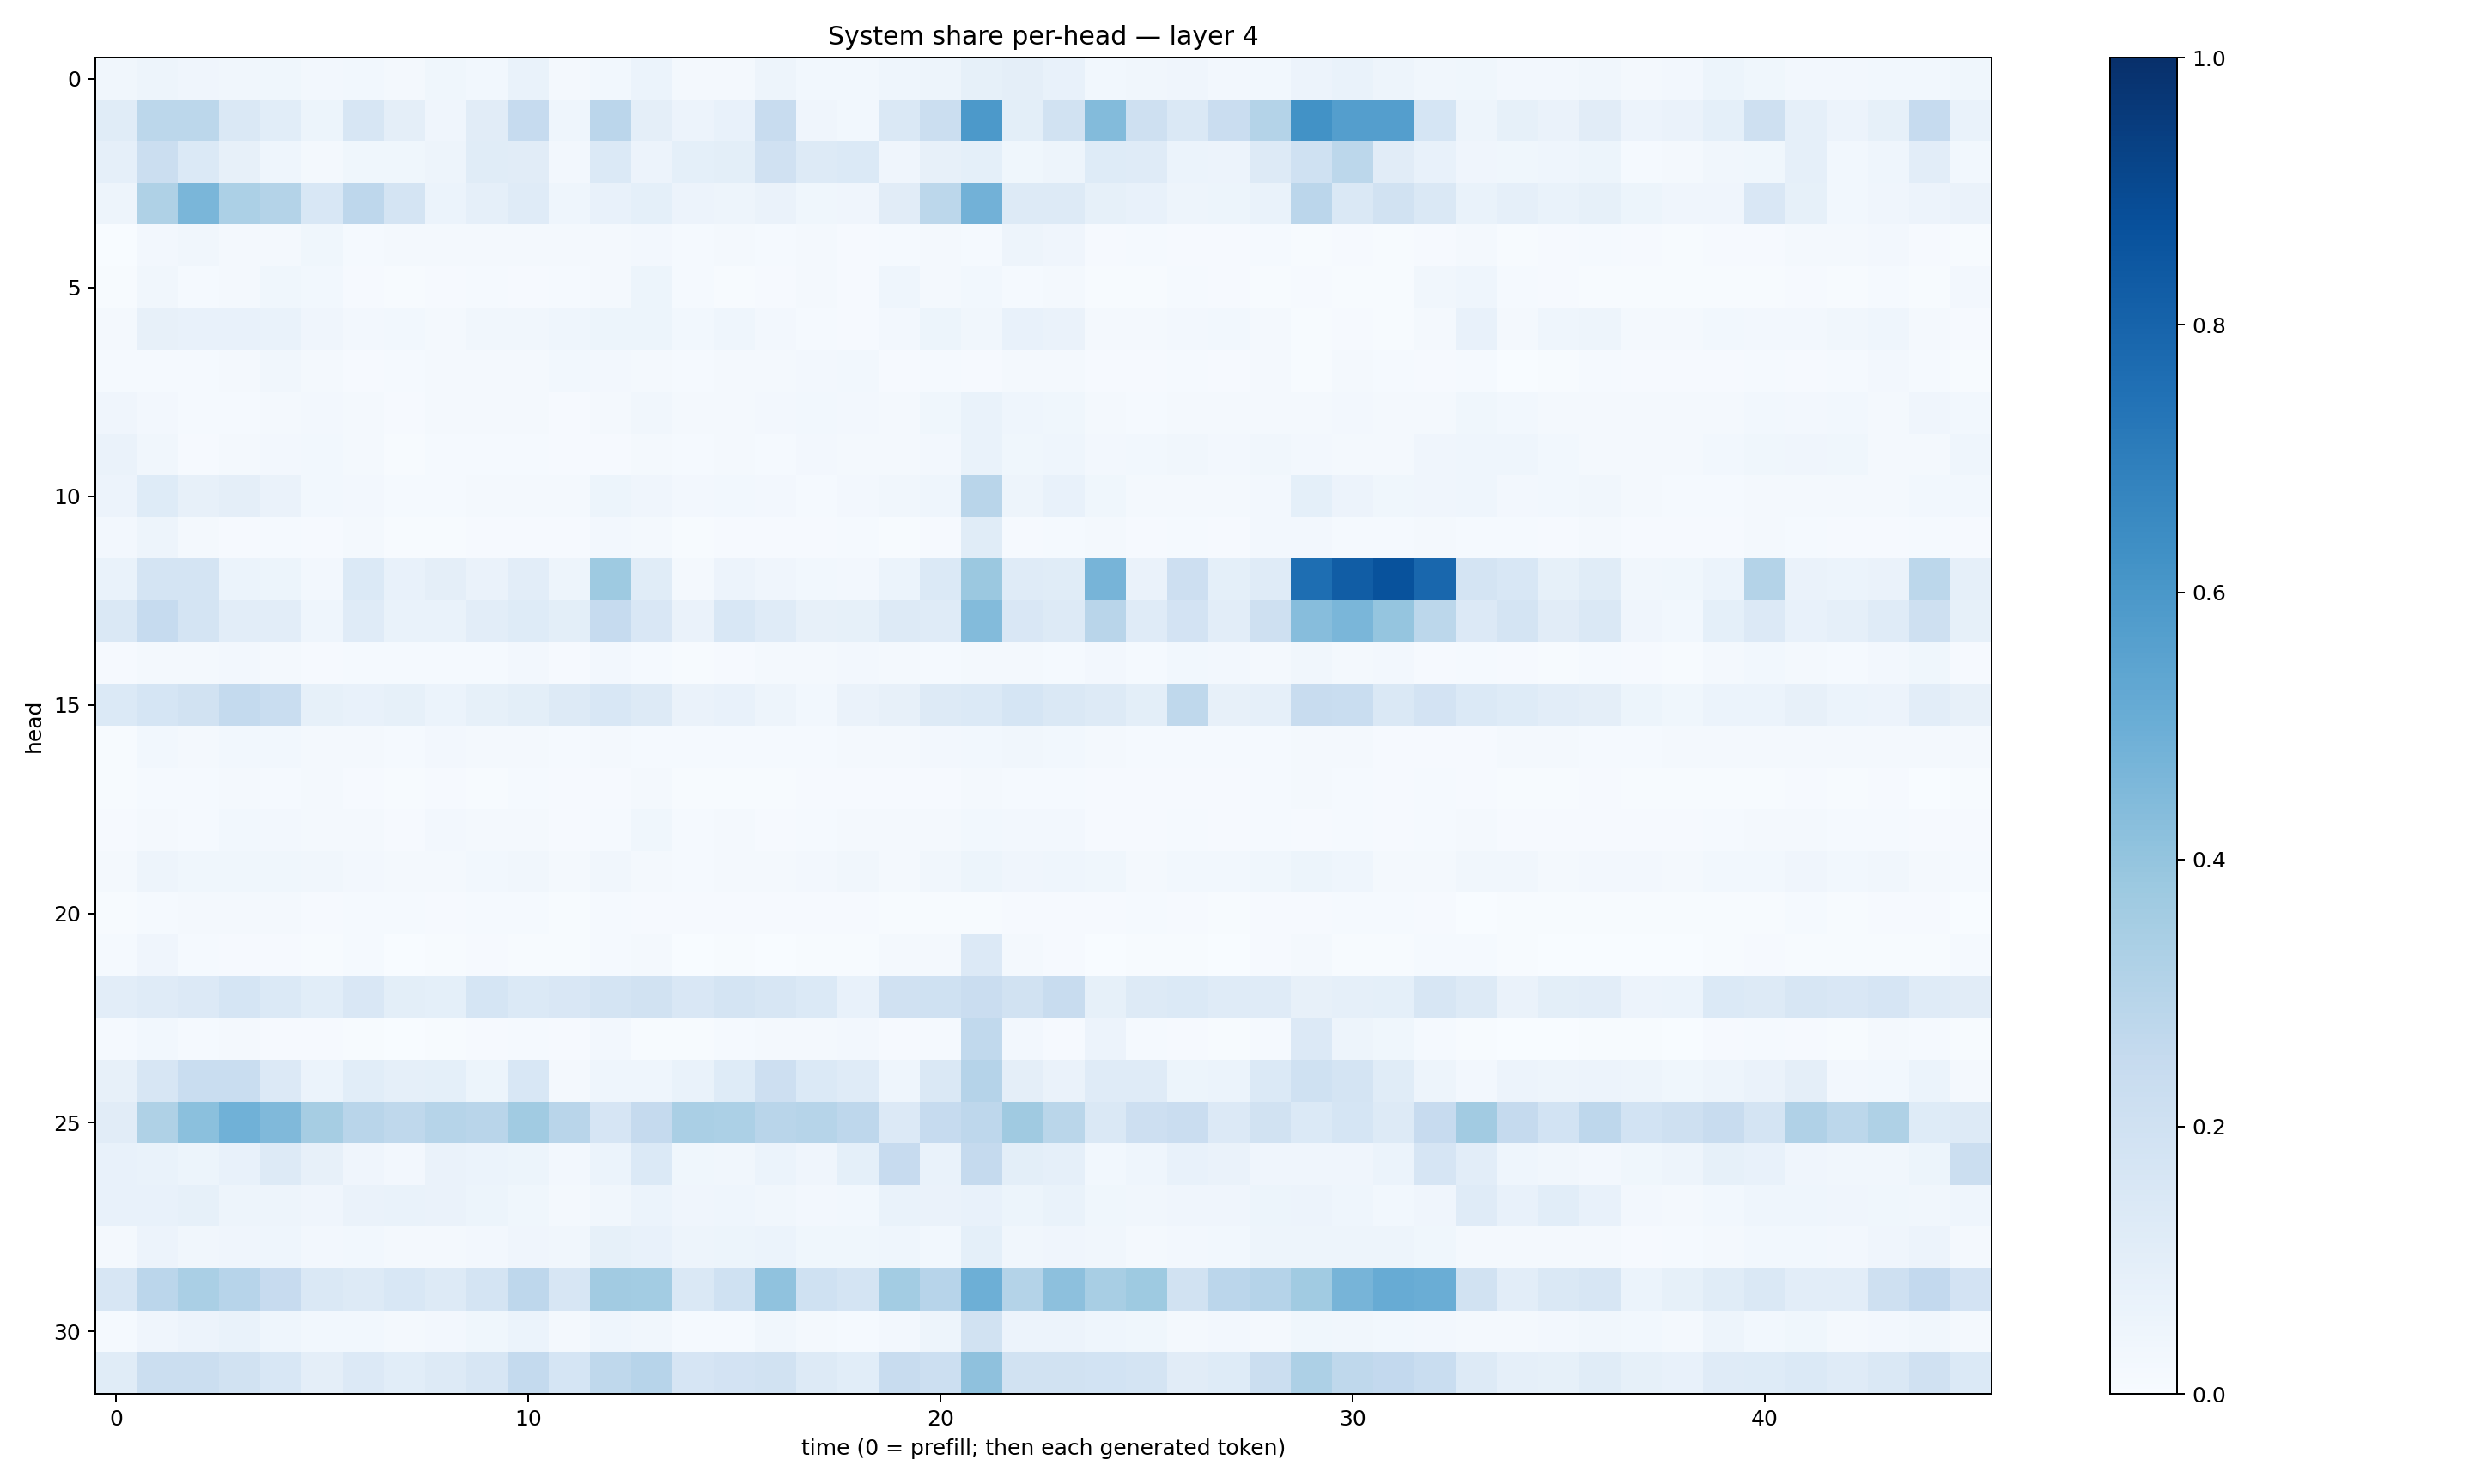

The data file committed next to this chart (first rows):
0.03325141, 0.048922412, 0.041390028, 0.034903, 0.038596023, 0.026998216, 0.027984219, 0.01747692, 0.037585523, 0.029336333, 0.06820228, 0.016215248, 0.029021468, 0.060489867, 0.019224042, 0.019208072, 0.047263194, 0.027499925, 0.03116644, 0.046086133, 0.048095174, 0.085485205, 0.095272444, 0.07769519
0.1152, 0.2807, 0.2811, 0.1457, 0.1078, 0.05176, 0.1627, 0.0958, 0.04294, 0.1126, 0.2461, 0.04439, 0.2837, 0.09559, 0.05774, 0.07755, 0.2383, 0.04238, 0.03117, 0.1446, 0.2191, 0.5925, 0.0998, 0.1944
0.08819, 0.2232, 0.1402, 0.08025, 0.04332, 0.01928, 0.03616, 0.03688, 0.05003, 0.1147, 0.1126, 0.0255, 0.137, 0.05504, 0.09194, 0.1013, 0.1971, 0.1289, 0.1386, 0.03965, 0.07989, 0.093, 0.039, 0.0473
0.05059, 0.3212, 0.4619, 0.3295, 0.3084, 0.1558, 0.2768, 0.1721, 0.0618, 0.08814, 0.1177, 0.04341, 0.07541, 0.09101, 0.05501, 0.04764, 0.06637, 0.03532, 0.04279, 0.1117, 0.2799, 0.4809, 0.1267, 0.1292
0.003207, 0.02628, 0.03337, 0.02287, 0.02139, 0.03626, 0.01364, 0.01672, 0.01763, 0.01767, 0.02104, 0.02118, 0.01656, 0.02645, 0.01371, 0.01838, 0.01232, 0.01686, 0.008748, 0.01233, 0.01919, 0.01428, 0.05055, 0.04001
0.004531, 0.03508, 0.01272, 0.01714, 0.03809, 0.02825, 0.009259, 0.006107, 0.008751, 0.01302, 0.01028, 0.01429, 0.01803, 0.05444, 0.01346, 0.006799, 0.009026, 0.01626, 0.01041, 0.04625, 0.01874, 0.02902, 0.01397, 0.01634
0.01941, 0.07951, 0.07591, 0.07179, 0.0665, 0.04033, 0.02382, 0.02922, 0.0172, 0.03282, 0.03367, 0.04602, 0.05322, 0.05118, 0.02808, 0.0454, 0.02598, 0.01291, 0.01145, 0.02663, 0.05165, 0.03188, 0.0712, 0.06505
0.01289, 0.01309, 0.01261, 0.01905, 0.03125, 0.0172, 0.008795, 0.01315, 0.01816, 0.01882, 0.01605, 0.03023, 0.02616, 0.01714, 0.0133, 0.01851, 0.01844, 0.02403, 0.02777, 0.00939, 0.01268, 0.008595, 0.01791, 0.01586
0.0398, 0.02595, 0.01423, 0.01296, 0.02326, 0.02385, 0.01695, 0.009876, 0.01829, 0.02189, 0.01695, 0.01003, 0.02318, 0.0334, 0.01737, 0.02243, 0.02707, 0.02755, 0.02667, 0.0219, 0.03583, 0.07025, 0.04403, 0.03644
0.06269, 0.03126, 0.01038, 0.02013, 0.02577, 0.02796, 0.0177, 0.005821, 0.01191, 0.01302, 0.01218, 0.009283, 0.01098, 0.02262, 0.01265, 0.01651, 0.01197, 0.02565, 0.01769, 0.01753, 0.02634, 0.07023, 0.0355, 0.04439
0.05491, 0.1231, 0.0791, 0.09628, 0.06525, 0.02807, 0.02618, 0.01549, 0.01377, 0.02257, 0.01727, 0.01811, 0.05365, 0.03953, 0.02675, 0.02986, 0.02681, 0.01303, 0.02649, 0.03135, 0.04478, 0.2922, 0.04803, 0.07149
0.02529, 0.05048, 0.01789, 0.01114, 0.01199, 0.007848, 0.01973, 0.006565, 0.007077, 0.01075, 0.01015, 0.00908, 0.02666, 0.01979, 0.007487, 0.009611, 0.008331, 0.008402, 0.01277, 0.006412, 0.009793, 0.1166, 0.01163, 0.01265
0.06988, 0.1735, 0.179, 0.06104, 0.05414, 0.02535, 0.1378, 0.07273, 0.09562, 0.06546, 0.1017, 0.04877, 0.372, 0.1141, 0.02133, 0.05532, 0.03947, 0.02895, 0.02724, 0.05896, 0.1375, 0.3809, 0.1183, 0.1141
0.1414, 0.2483, 0.176, 0.1044, 0.102, 0.04298, 0.121, 0.06923, 0.06954, 0.1028, 0.1233, 0.09922, 0.2491, 0.1488, 0.06292, 0.1529, 0.1187, 0.07897, 0.0826, 0.1281, 0.1193, 0.4379, 0.1495, 0.1259
0.008155, 0.02279, 0.02044, 0.02359, 0.02256, 0.01149, 0.01415, 0.01364, 0.01217, 0.01223, 0.02576, 0.01133, 0.02411, 0.0136, 0.007259, 0.01016, 0.01824, 0.01645, 0.02457, 0.02109, 0.01523, 0.01985, 0.01695, 0.01384
0.1394, 0.171, 0.1921, 0.2559, 0.2312, 0.08268, 0.07252, 0.08268, 0.06002, 0.08566, 0.1001, 0.1266, 0.1526, 0.1285, 0.06439, 0.07406, 0.05004, 0.03006, 0.06279, 0.07876, 0.129, 0.139, 0.1703, 0.1436
0.007597, 0.02766, 0.01982, 0.02975, 0.03051, 0.02117, 0.01909, 0.01329, 0.02646, 0.02072, 0.02146, 0.014, 0.02036, 0.01485, 0.01263, 0.0127, 0.014, 0.01552, 0.02322, 0.01824, 0.02439, 0.02832, 0.03183, 0.03093
0.004992, 0.01432, 0.01189, 0.01726, 0.01406, 0.01583, 0.008888, 0.005922, 0.01042, 0.007442, 0.01251, 0.01027, 0.01018, 0.02251, 0.006048, 0.005592, 0.006673, 0.008138, 0.009558, 0.008611, 0.01101, 0.01953, 0.01498, 0.01201
0.009037, 0.02276, 0.01532, 0.02834, 0.02477, 0.02087, 0.01621, 0.009516, 0.02651, 0.02197, 0.0169, 0.01155, 0.01288, 0.0384, 0.01485, 0.01563, 0.01014, 0.01445, 0.01876, 0.01597, 0.01678, 0.02986, 0.02387, 0.02427
0.02265, 0.04852, 0.03818, 0.03772, 0.03641, 0.03391, 0.02654, 0.02019, 0.02091, 0.02924, 0.03324, 0.02197, 0.03221, 0.01905, 0.01423, 0.02206, 0.02329, 0.02447, 0.03303, 0.01798, 0.03313, 0.053, 0.04254, 0.04678
0.005403, 0.01302, 0.01921, 0.01881, 0.01998, 0.01166, 0.01226, 0.01239, 0.008015, 0.01202, 0.01464, 0.0075, 0.01356, 0.009412, 0.008448, 0.01079, 0.01009, 0.01046, 0.011, 0.00543, 0.005733, 0.007347, 0.01011, 0.009162
0.01185, 0.0391, 0.01215, 0.008399, 0.01123, 0.004362, 0.01409, 0.001685, 0.005629, 0.007825, 0.004087, 0.005129, 0.01481, 0.02059, 0.003394, 0.0076, 0.003107, 0.00395, 0.006204, 0.02338, 0.0186, 0.1343, 0.01933, 0.007948
0.1028, 0.1204, 0.1332, 0.1681, 0.1402, 0.1088, 0.1523, 0.09809, 0.09139, 0.1695, 0.1394, 0.149, 0.1788, 0.1929, 0.1505, 0.1777, 0.1626, 0.1373, 0.07585, 0.1982, 0.2003, 0.2281, 0.1921, 0.2382
0.01498, 0.02867, 0.01373, 0.02059, 0.008287, 0.008259, 0.007073, 0.003545, 0.007793, 0.009733, 0.01439, 0.008273, 0.02353, 0.006648, 0.004457, 0.01503, 0.01645, 0.02292, 0.02501, 0.008571, 0.01253, 0.2641, 0.02565, 0.008846
0.08039, 0.1612, 0.2337, 0.233, 0.1351, 0.06024, 0.1076, 0.08669, 0.09035, 0.05195, 0.1528, 0.0187, 0.04394, 0.04404, 0.06773, 0.1228, 0.2131, 0.1405, 0.118, 0.04416, 0.1452, 0.3026, 0.09485, 0.0632
0.1103, 0.3211, 0.4202, 0.4865, 0.4465, 0.3495, 0.2922, 0.272, 0.2996, 0.2908, 0.3633, 0.2897, 0.1663, 0.2511, 0.3373, 0.3299, 0.2929, 0.2987, 0.2771, 0.1344, 0.2487, 0.2747, 0.3699, 0.2877
0.07471, 0.06957, 0.05146, 0.07517, 0.1262, 0.08123, 0.04014, 0.02514, 0.06524, 0.06075, 0.05385, 0.02461, 0.0621, 0.1371, 0.03735, 0.03459, 0.06074, 0.04168, 0.09169, 0.2434, 0.06773, 0.2504, 0.1014, 0.08631
0.07246, 0.07091, 0.08316, 0.04734, 0.05076, 0.04127, 0.06362, 0.06993, 0.06408, 0.05457, 0.03665, 0.01942, 0.03307, 0.05985, 0.04285, 0.04433, 0.03294, 0.02479, 0.02878, 0.06679, 0.0632, 0.07067, 0.05394, 0.06791
0.02264, 0.05634, 0.0346, 0.04132, 0.04682, 0.02579, 0.02869, 0.01874, 0.01711, 0.02714, 0.04226, 0.03448, 0.08526, 0.07634, 0.04975, 0.05146, 0.05906, 0.03554, 0.03875, 0.0439, 0.03022, 0.08997, 0.03385, 0.04226
0.1597, 0.2844, 0.3379, 0.2931, 0.2425, 0.1484, 0.1278, 0.1553, 0.1274, 0.1774, 0.2745, 0.161, 0.3609, 0.3558, 0.1464, 0.1995, 0.409, 0.2016, 0.1757, 0.3572, 0.295, 0.4942, 0.3068, 0.4168
0.01511, 0.0417, 0.05782, 0.06711, 0.04545, 0.02841, 0.02788, 0.02129, 0.02423, 0.03738, 0.06239, 0.01901, 0.04585, 0.03268, 0.01172, 0.01262, 0.03211, 0.01849, 0.01522, 0.02686, 0.04946, 0.1914, 0.05609, 0.05812
0.1162, 0.2259, 0.2196, 0.195, 0.153, 0.09501, 0.1331, 0.1073, 0.1268, 0.1582, 0.2572, 0.1694, 0.2706, 0.2962, 0.1666, 0.1834, 0.1935, 0.1312, 0.1085, 0.2401, 0.2166, 0.413, 0.1898, 0.1918
